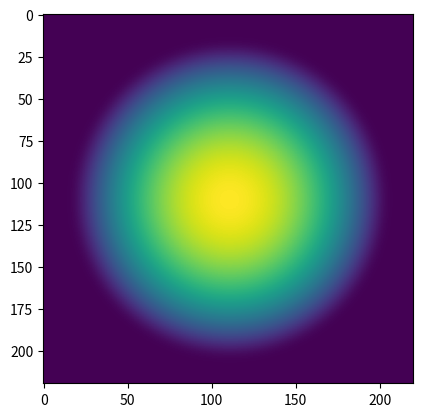

Recreate this plot in Python.
#! /usr/bin/env python
# -*- coding: utf-8 -*-
"""
This module is used to perform data manipulation of input files to be fed to
the main data crunching and modelling modules.

"""

from __future__ import (division, print_function, absolute_import,
                        unicode_literals)
import numpy as np
from scipy.ndimage import zoom


__all__ = ['DensityMap']


# Manipulation of a data cube of number densities
class DensityMap(object):
    """
    The idea of this class if to manipulate density arrays to produce finer
    grids, expand and/or extrapolate values beyond the limits and remove
    singularities.

    Args:

        array:
    """
    def __init__(self, array):
        self.array = array
        self.log_array = np.log10(array)

        # Initiating useful variables
        self.result = None
        self.log_result = None

    # Interpolate values to produce a finer grid of densities
    def interpolate(self, factor=10, order=3):
        """

        Args:

            factor:

            order:
        """
        # First we take the log10 of the array because interpolating in
        # log-space gives a better result
        if self.result is None:
            self.log_result = zoom(self.log_array, zoom=factor, order=order)
            self.result = 10 ** self.log_result
        else:
            self.log_result = zoom(self.log_result, zoom=factor, order=order)
            self.result = 10 ** self.log_result

    # Extrapolate array beyond its borders
    def extrapolate(self, add_ij, value=0.0, log_space=True):
        """

        Args:

            add_ij (`int`): Number of cells (lines and columns) to add on each
                side of the array. In the future, this will accept different
                sizes, such as a different number of lines to add on the top
                and bottom, as well as the sides.

            value (`float`, optional): Value towards which the extrapolation
                goes to. Default is 0.0.

            log_space (`bool`, optional): Work in log-space? Default is `True`.
        """
        if self.result is not None:
            ni, nj = np.shape(self.result)
            if log_space is False:
                old_arr = self.result
            else:
                old_arr = self.log_result
        else:
            ni, nj = np.shape(self.array)
            if log_space is False:
                old_arr = self.array
            else:
                old_arr = self.log_array

        arr_i = np.ones(shape=(add_ij, nj)) * value
        arr_j = np.ones(shape=(ni + 2 * add_ij, add_ij)) * value
        # Concatenate arr_i on top and bottom
        new_arr = np.concatenate((arr_i, old_arr, arr_i), axis=0)
        # Concatenate arr_j on the sides
        new_arr = np.concatenate((arr_j, new_arr, arr_j), axis=1)

        if log_space is False:
            self.result = new_arr
            self.log_result = np.log10(self.result)
        else:
            self.log_result = new_arr
            self.result = 10 ** self.log_result


# Test module
import matplotlib.pyplot as plt
import matplotlib.colors as c

if __name__ == "__main__":
    test_array = np.zeros((100, 100))
    for i in range(len(test_array)):
        for j in range(len(test_array[0, :])):
            test_array[i, j] = 10. + 1E10 * np.exp(-((i - 50) ** 2 / 10 ** 2 +
                                                    (j - 50) ** 2 / 10 ** 2))
    dens = DensityMap(test_array)
    dens.interpolate(factor=2)
    dens.extrapolate(10, 1.0, log_space=True)
    test_array = dens.result
    norm = c.LogNorm()
    plt.imshow(test_array, norm=norm)
    plt.show()